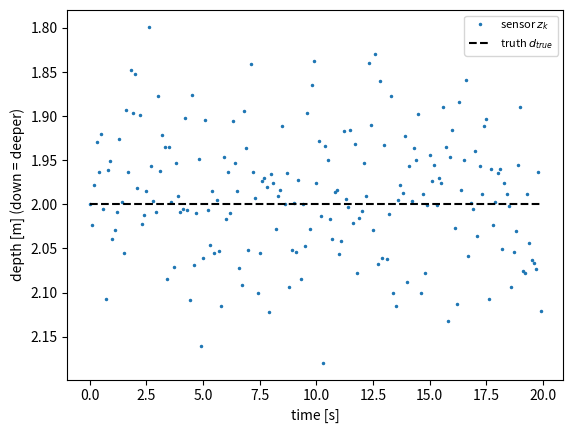
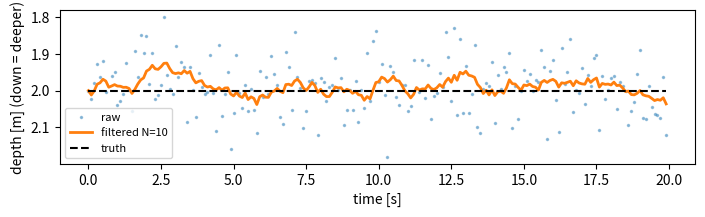
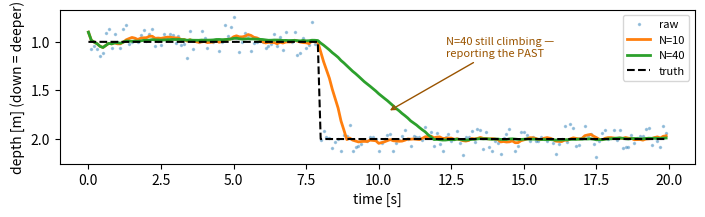

Write the Python code that produced these figures, in order.
readings = [1.2, 2.6, 0.4, 2.9, 1.1]   # depth samples [m]
count = 0                               # the tally — born at ZERO, nothing counted yet
for r in readings:                      # visit each reading in turn
    if r > 2.0:                         # deeper than 2 m?
        count += 1                      # count it (= count + 1)
print(count, "readings over 2 m")

import numpy as np                    # numerical toolbox, nicknamed np
rng = np.random.default_rng(7)        # lie factory — seed 7: same lies every run

t = np.arange(0, 20, 0.1)             # t: 0.0, 0.1, ... 19.9 (20 s at 10 Hz)
true_depth = 2.0 + 0.0*t              # d_true — flat 2 m, one value per tick
z = true_depth + rng.normal(0, 0.08, t.size)   # z_k = d_true + ε_k
print("first five readings:", np.round(z[:5], 3))

import matplotlib.pyplot as plt                            # plotting library, nicknamed plt
plt.plot(t, z, '.', ms=3, label='sensor $z_k$')            # '.' dots, markersize 3
plt.plot(t, true_depth, 'k--', label='truth $d_{true}$')   # 'k--' = black, dashed
plt.gca().invert_yaxis()                                   # COURSE RULE: deeper = lower on page
plt.xlabel('time [s]'); plt.ylabel('depth [m] (down = deeper)'); plt.legend(fontsize=8)
plt.savefig("lie.png"); plt.show()   # savefig: the container has no pop-up windows — plots become FILES

def moving_average(z, N):
    out = []                    # filtered result, tick by tick
    window = []                 # the last N readings — a moving bucket
    for zi in z:                # for each new reading...
        window.append(zi)       #   drop it in the bucket
        if len(window) > N:     #   bucket over-full?
            window.pop(0)       #   remove the OLDEST (index 0)
        out.append(sum(window) / len(window))   # the mean: the equation, wearing code
    return out                  # one calm number per tick, kept

test = [1, 1, 1, 10, 1, 1]          # one wild spike in calm readings
print(moving_average(test, 3))      # predict first, then run

import numpy as np                    # same toolboxes as lec3_sensor.py
import matplotlib.pyplot as plt
rng = np.random.default_rng(7)        # seed 7 again: the SAME lies, replayed
t = np.arange(0, 20, 0.1)             # the same 20 s of ticks
true_depth = 2.0 + 0.0*t              # the same flat 2 m truth
z = true_depth + rng.normal(0, 0.08, t.size)   # the same lying sensor

def depth_axis():                     # the three repeated axis lines, bottled once
    plt.gca().invert_yaxis()          # course rule: deeper = lower on the page
    plt.xlabel('time [s]'); plt.ylabel('depth [m] (down = deeper)')
    plt.legend(fontsize=8)            # one call now dresses every plot

plt.figure(figsize=(8.2, 2.0))                              # fresh canvas (AUV-012)
plt.plot(t, z, '.', ms=3, alpha=0.4, label='raw')           # raw first — the backdrop           # alpha: 40% opaque
plt.plot(t, moving_average(z, 10), lw=2, label='filtered N=10')  # lw: line width
plt.plot(t, true_depth, 'k--', label='truth')
depth_axis()   # our three repeated axis lines, bottled once
plt.savefig("filter.png"); plt.show()

true2 = np.where(t < 8, 1.0, 2.0)    # np.where(cond, a, b): array-wide if/else
z2 = true2 + rng.normal(0, 0.08, t.size)

plt.figure(figsize=(8.2, 2.0)); plt.plot(t, z2, '.', ms=3, alpha=0.35, label='raw')
plt.plot(t, moving_average(z2, 10), lw=2, label='N=10')
plt.plot(t, moving_average(z2, 40), lw=2, label='N=40')
plt.plot(t, true2, 'k--', label='truth')
plt.annotate('N=40 still climbing —\nreporting the PAST', xy=(10.3, 1.72), xytext=(12.3, 1.15),
    fontsize=8, color='#9a5400', arrowprops=dict(arrowstyle='->', color='#9a5400'))
depth_axis()                         # annotate: arrow FROM the words TO xy
plt.savefig("dive.png"); plt.show()

def depth_alarm(t, filtered, limit):
    for i in range(len(filtered)):   # walk the ticks in order
        if filtered[i] > limit:      # deeper than allowed? (down = bigger)
            return t[i]              # return the TIME — and stop: FIRST crossing
    return None                      # loop survived: never crossed

print("N=10 alarm at t =", depth_alarm(t, moving_average(z2, 10), 1.5))
print("N=40 alarm at t =", depth_alarm(t, moving_average(z2, 40), 1.5))
